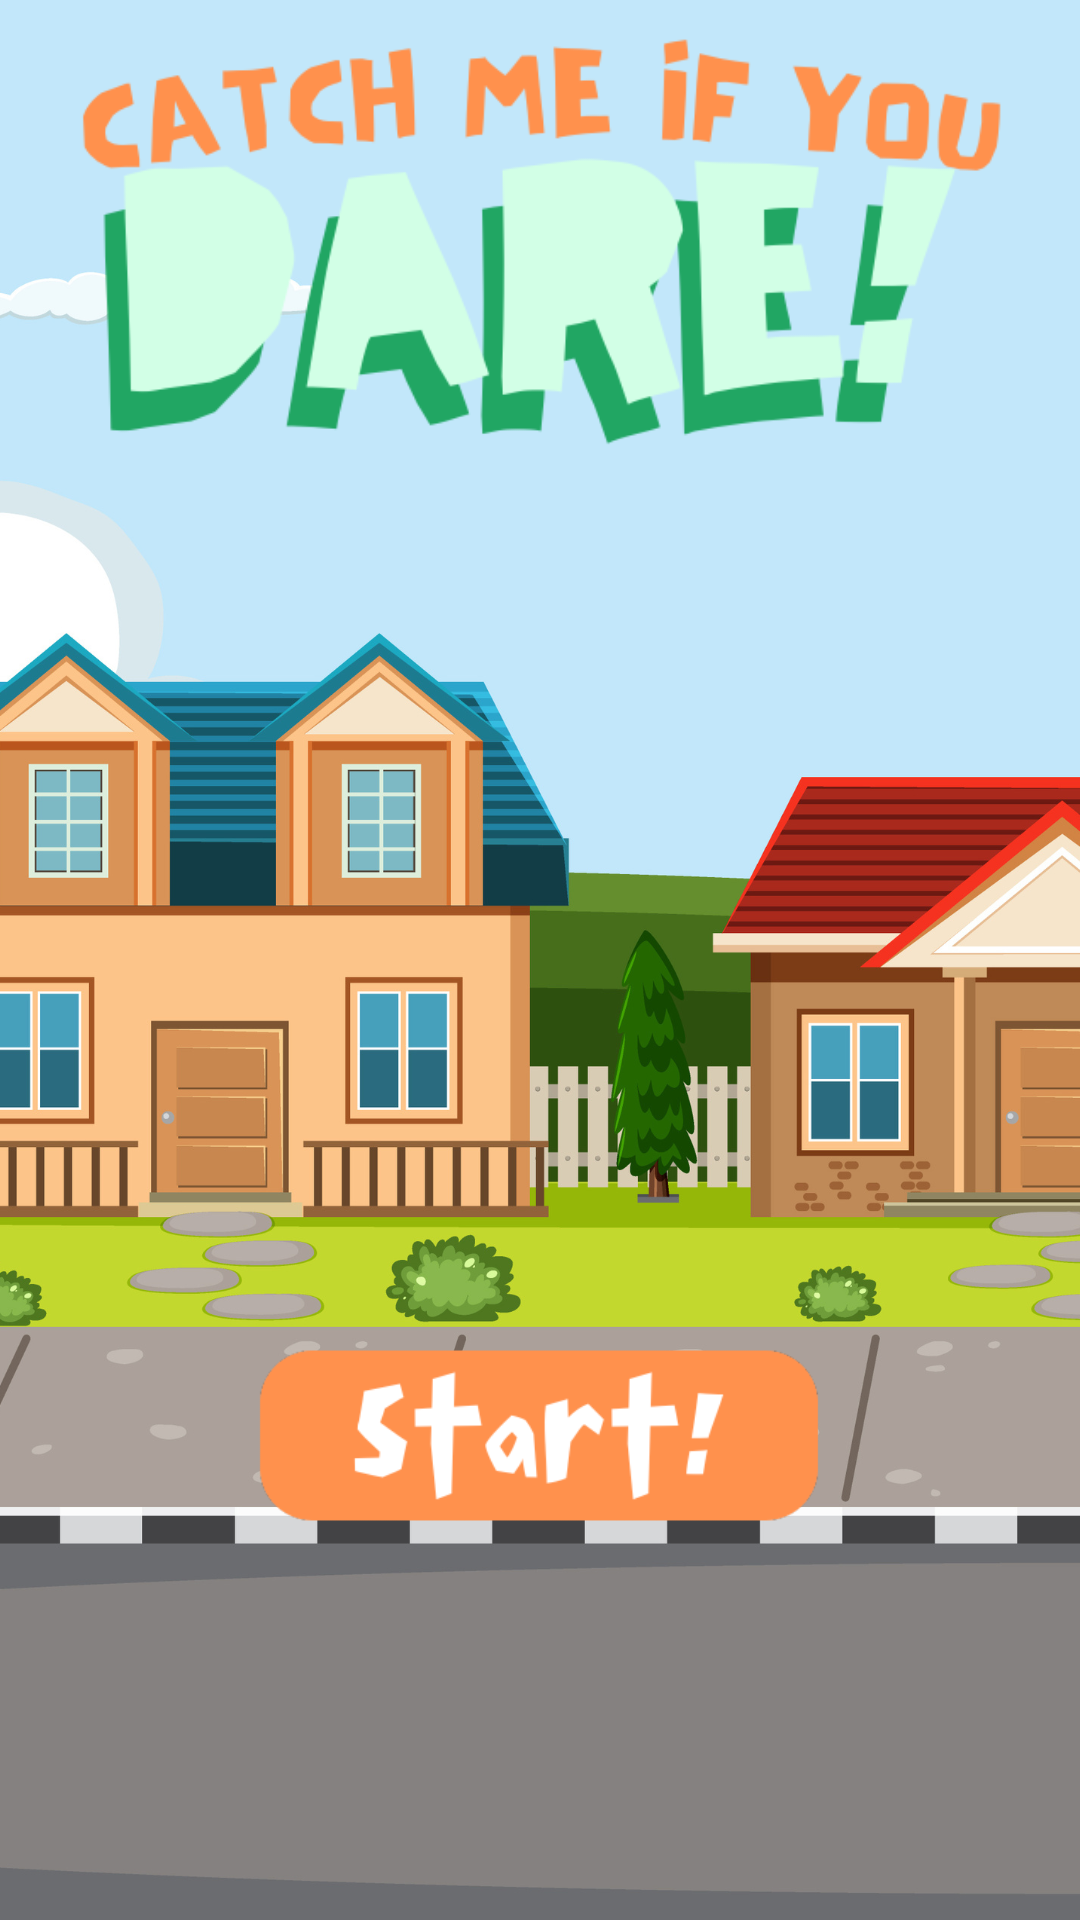

The Android layout XML behind this screen, and the referenced resources:
<!-- AndroidManifest.xml: application theme Theme.CatchMeIfYouDare -->
<!-- res/layout/activity_main.xml -->
<?xml version="1.0" encoding="utf-8"?>
<androidx.constraintlayout.widget.ConstraintLayout xmlns:android="http://schemas.android.com/apk/res/android"
    xmlns:app="http://schemas.android.com/apk/res-auto"
    xmlns:tools="http://schemas.android.com/tools"
    android:layout_width="match_parent"
    android:layout_height="match_parent"
    android:background="@drawable/background"
    tools:context=".MainActivity">

    <ImageView
        android:id="@+id/main_logo"
        android:layout_width="566dp"
        android:layout_height="531dp"
        android:layout_marginBottom="288dp"
        app:layout_constraintBottom_toBottomOf="parent"
        app:layout_constraintEnd_toEndOf="parent"
        app:layout_constraintHorizontal_bias="0.503"
        app:layout_constraintStart_toStartOf="parent"
        app:srcCompat="@drawable/logo" />

    <ImageView
        android:id="@+id/start_btn"
        android:layout_width="236dp"
        android:layout_height="197dp"
        android:layout_marginStart="87dp"
        android:layout_marginTop="28dp"
        android:layout_marginEnd="88dp"
        app:layout_constraintEnd_toEndOf="parent"
        app:layout_constraintStart_toStartOf="parent"
        app:layout_constraintTop_toBottomOf="@+id/main_logo"
        app:srcCompat="@drawable/start_button" />
</androidx.constraintlayout.widget.ConstraintLayout>
<!-- resources referenced by this layout -->
<resources>
  <!-- drawable background: png bitmap (drawable, 336501 bytes) -->
  <!-- drawable logo: png bitmap (drawable, 35655 bytes) -->
  <!-- drawable start_button: png bitmap (drawable, 8939 bytes) -->
  <style name="Theme.CatchMeIfYouDare" parent="Base.Theme.CatchMeIfYouDare" />
  <style name="Base.Theme.CatchMeIfYouDare" parent="Theme.Material3.DayNight.NoActionBar">
          
          
      </style>
</resources>
